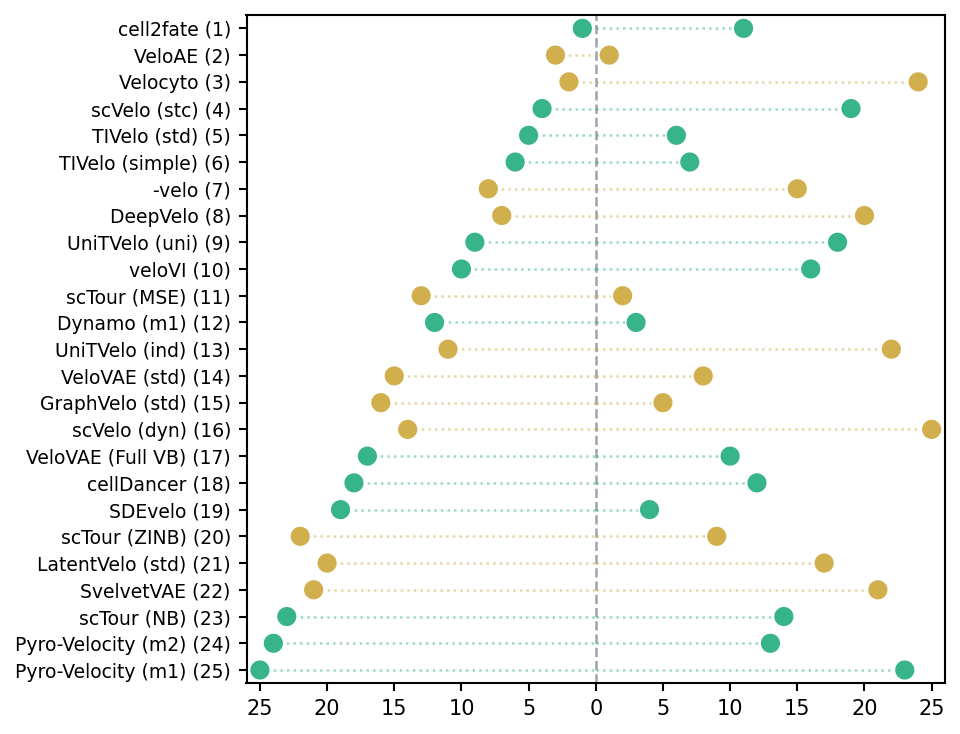

Data behind this chart, as committed beside it:
Method, EES_mean, EES_rank, mc_mean, mc_rank, expKL_mean, expKL_rank, mc_matches_ees, point_color, Method_display
cell2fate, 101.7, 1, 152.7, 1, 0.6658, 11, True, #38b48b, cell2fate
veloae, 60.94, 2, 64.23, 3, 0.9488, 1, False, #d0af4c, VeloAE
velocyto, 44.05, 3, 72.46, 2, 0.6079, 24, False, #d0af4c, Velocyto
scvelo_stc, 37.14, 4, 58.31, 4, 0.637, 19, True, #38b48b, scVelo (stc)
tivelo_std, 36.61, 5, 52.02, 5, 0.7037, 6, True, #38b48b, TIVelo (std)
tivelo_simple, 33.45, 6, 48, 6, 0.6969, 7, True, #38b48b, TIVelo (simple)
kvelo, 30.92, 7, 47.02, 8, 0.6576, 15, False, #d0af4c, -velo
deepvelo, 29.7, 8, 47.02, 7, 0.6316, 20, False, #d0af4c, DeepVelo
unitvelo_uni, 24.03, 9, 37.63, 9, 0.6388, 18, True, #38b48b, UniTVelo (uni)
velovi, 19.7, 10, 30.12, 10, 0.6541, 16, True, #38b48b, veloVI
sctour_mse, 19.67, 11, 24.86, 13, 0.7914, 2, False, #d0af4c, scTour (MSE)
dynamo_m1, 19.58, 12, 25.5, 12, 0.768, 3, True, #38b48b, Dynamo (m1)
unitvelo_ind, 16.57, 13, 27.07, 11, 0.612, 22, False, #d0af4c, UniTVelo (ind)
velovae_std, 15.23, 14, 21.93, 15, 0.6942, 8, False, #d0af4c, VeloVAE (std)
graphvelo_std, 14.89, 15, 20.84, 16, 0.7147, 5, False, #d0af4c, GraphVelo (std)
scvelo_dyn, 14.22, 16, 24.03, 14, 0.5918, 25, False, #d0af4c, scVelo (dyn)
velovae_fullvb, 13.57, 17, 20.1, 17, 0.6752, 10, True, #38b48b, VeloVAE (Full VB)
celldancer, 12.93, 18, 19.54, 18, 0.6616, 12, True, #38b48b, cellDancer
sdevelo, 11.83, 19, 16.14, 19, 0.7333, 4, True, #38b48b, SDEvelo
sctour_zinb, 10.23, 20, 14.87, 22, 0.688, 9, False, #d0af4c, scTour (ZINB)
latentvelo_std, 10.04, 21, 15.67, 20, 0.6405, 17, False, #d0af4c, LatentVelo (std)
svelvetvae, 9.378, 22, 15.3, 21, 0.6128, 21, False, #d0af4c, SvelvetVAE
sctour_nb, 8.902, 23, 13.48, 23, 0.6606, 14, True, #38b48b, scTour (NB)
pyrovelocity_m2, 7.491, 24, 11.34, 24, 0.6606, 13, True, #38b48b, Pyro-Velocity (m2)
pyrovelocity_m1, 6.722, 25, 10.99, 25, 0.6114, 23, True, #38b48b, Pyro-Velocity (m1)
